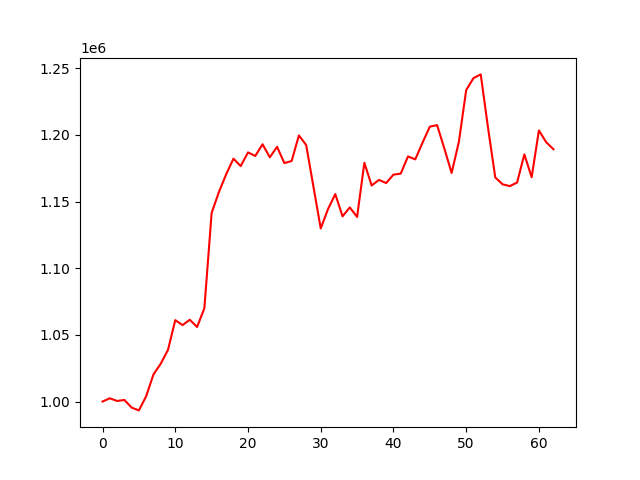

The table this chart was drawn from, first rows:
account_value, date, daily_return
1000000, 2022-07-07, 
1002431, 2022-07-08, 0.002431
1000418, 2022-07-11, -0.002008
1001177, 2022-07-12, 0.0007595
995446, 2022-07-13, -0.005725
993348, 2022-07-14, -0.002108
1004000, 2022-07-15, 0.01072
1020294, 2022-07-18, 0.01623
1028353, 2022-07-19, 0.007899
1038765, 2022-07-20, 0.01012
1061054, 2022-07-21, 0.02146
1057319, 2022-07-22, -0.003519
1061315, 2022-07-25, 0.003779
1055910, 2022-07-26, -0.005093
1069973, 2022-07-27, 0.01332
1141428, 2022-07-28, 0.06678
1157104, 2022-07-29, 0.01373
1170430, 2022-08-01, 0.01152
1182126, 2022-08-02, 0.009993
1176567, 2022-08-03, -0.004703
1186846, 2022-08-04, 0.008736
1184150, 2022-08-05, -0.002271
1192939, 2022-08-08, 0.007422
1183155, 2022-08-10, -0.008202
1191031, 2022-08-11, 0.006657
1178800, 2022-08-12, -0.01027
1180401, 2022-08-16, 0.001359
1199575, 2022-08-17, 0.01624
1192333, 2022-08-18, -0.006037
1161078, 2022-08-19, -0.02621
1129862, 2022-08-22, -0.02689
1144298, 2022-08-23, 0.01278
1155559, 2022-08-24, 0.009841
1138892, 2022-08-25, -0.01442
1145576, 2022-08-26, 0.005869
1138432, 2022-08-29, -0.006236
1179023, 2022-08-30, 0.03566
1162023, 2022-09-01, -0.01442
1166208, 2022-09-02, 0.003601
1163859, 2022-09-05, -0.002014
1170193, 2022-09-06, 0.005442
1170896, 2022-09-07, 0.0006005
1183838, 2022-09-08, 0.01105
1181602, 2022-09-09, -0.001889
1194172, 2022-09-12, 0.01064
1206147, 2022-09-13, 0.01003
1207297, 2022-09-14, 0.0009538
1189739, 2022-09-15, -0.01454
1171398, 2022-09-16, -0.01542
1194927, 2022-09-19, 0.02009
1233549, 2022-09-20, 0.03232
1242532, 2022-09-21, 0.007282
1245339, 2022-09-22, 0.002259
1205474, 2022-09-23, -0.03201
1168074, 2022-09-26, -0.03102
1162914, 2022-09-27, -0.004418
1161561, 2022-09-28, -0.001163
1164263, 2022-09-29, 0.002326
1185360, 2022-09-30, 0.01812
1168203, 2022-10-03, -0.01447
... 3 more rows
